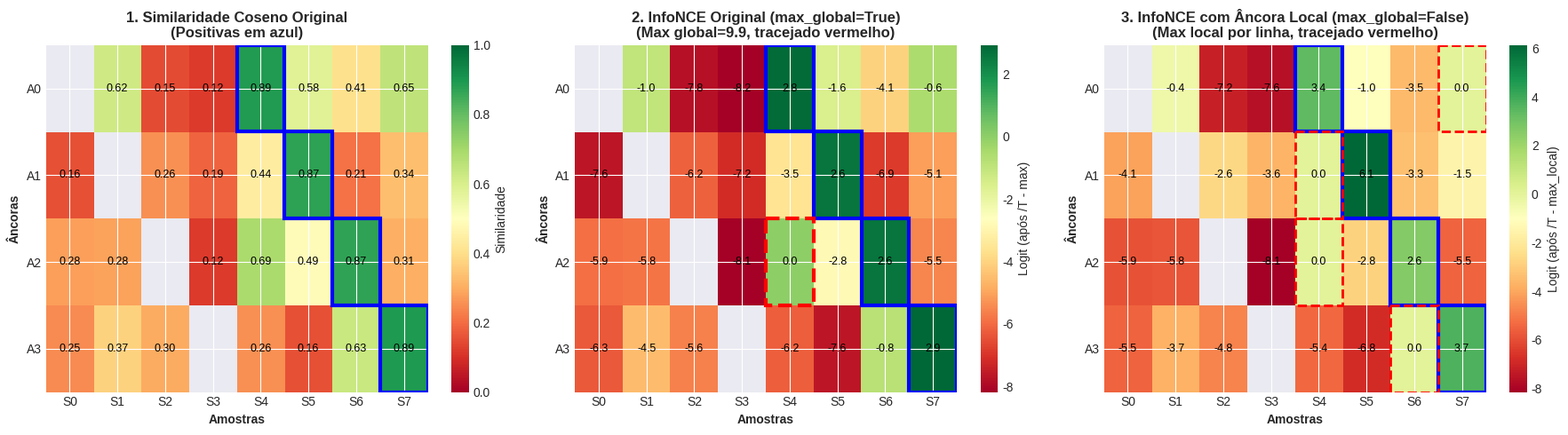

Write Python code to recreate this figure. (Note: this script raises an exception after producing the figure.)
"""
Visualização da diferença teórica entre InfoNCE original e InfoNCE com Âncora Local

Este script cria visualizações didáticas mostrando:
1. Como funciona o InfoNCE original (normalização global)
2. Como funciona o InfoNCE com âncora local (normalização por linha)
3. Exemplos com matrizes de similaridade
4. Impacto no gradiente e aprendizado
"""

import numpy as np
import matplotlib.pyplot as plt
import seaborn as sns
from matplotlib.patches import Rectangle, FancyBboxPatch
import matplotlib.patches as mpatches

# Configuração de estilo
plt.style.use("seaborn-v0_8-darkgrid")
sns.set_palette("husl")


def create_similarity_matrix_example():
    """
    Cria um exemplo de matriz de similaridade coseno entre âncoras e amostras
    """
    np.random.seed(42)

    # 4 âncoras, cada uma com sua positiva + 7 negativas (total 8 amostras)
    n_anchors = 4
    n_samples = 8

    # Matriz de similaridade: cada âncora tem 1 positiva forte e várias negativas
    sim_matrix = np.zeros((n_anchors, n_samples))

    for i in range(n_anchors):
        # Positiva (mesma amostra deslocada)
        pos_idx = (i + n_anchors) % n_samples
        sim_matrix[i, pos_idx] = np.random.uniform(0.85, 0.95)

        # Negativas com diferentes níveis de dificuldade
        for j in range(n_samples):
            if j != i and j != pos_idx:
                # Algumas negativas difíceis (alta similaridade)
                if np.random.rand() > 0.6:
                    sim_matrix[i, j] = np.random.uniform(0.4, 0.7)
                else:
                    # Negativas fáceis (baixa similaridade)
                    sim_matrix[i, j] = np.random.uniform(0.1, 0.4)

        # Própria âncora (similaridade 1, será mascarada)
        sim_matrix[i, i] = 1.0

    return sim_matrix


def plot_similarity_matrices():
    """
    Plota 3 painéis mostrando:
    1. Matriz de similaridade original
    2. InfoNCE original (normalização global com max global)
    3. InfoNCE com âncora local (normalização por linha com max local)
    """
    sim_matrix = create_similarity_matrix_example()
    n_anchors, n_samples = sim_matrix.shape

    # Temperatura para InfoNCE
    temperature = 0.07

    # Criar figura com 3 subplots
    fig, axes = plt.subplots(1, 3, figsize=(18, 5))

    # === Painel 1: Matriz de Similaridade Original ===
    ax = axes[0]

    # Mascarar diagonal (self-similarity)
    sim_display = sim_matrix.copy()
    np.fill_diagonal(sim_display, np.nan)

    im1 = ax.imshow(sim_display, cmap="RdYlGn", vmin=0, vmax=1, aspect="auto")

    # Destacar positivas
    for i in range(n_anchors):
        pos_idx = (i + n_anchors) % n_samples
        rect = Rectangle(
            (pos_idx - 0.5, i - 0.5),
            1,
            1,
            linewidth=3,
            edgecolor="blue",
            facecolor="none",
        )
        ax.add_patch(rect)

    # Anotar valores
    for i in range(n_anchors):
        for j in range(n_samples):
            if i != j:
                text = ax.text(
                    j,
                    i,
                    f"{sim_matrix[i, j]:.2f}",
                    ha="center",
                    va="center",
                    color="black",
                    fontsize=9,
                )

    ax.set_xticks(range(n_samples))
    ax.set_yticks(range(n_anchors))
    ax.set_xticklabels([f"S{i}" for i in range(n_samples)])
    ax.set_yticklabels([f"A{i}" for i in range(n_anchors)])
    ax.set_xlabel("Amostras", fontweight="bold")
    ax.set_ylabel("Âncoras", fontweight="bold")
    ax.set_title(
        "1. Similaridade Coseno Original\n(Positivas em azul)",
        fontweight="bold",
        fontsize=12,
    )
    plt.colorbar(im1, ax=ax, label="Similaridade")

    # === Painel 2: InfoNCE Original (Max Global) ===
    ax = axes[1]

    # Aplicar temperatura
    logits_global = sim_matrix / temperature

    # Encontrar máximo GLOBAL entre todas as negativas
    logits_neg = logits_global.copy()
    for i in range(n_anchors):
        pos_idx = (i + n_anchors) % n_samples
        logits_neg[i, i] = -np.inf  # Mask self
        logits_neg[i, pos_idx] = -np.inf  # Mask positive

    global_max = np.max(logits_neg)

    # Normalizar subtraindo o máximo global
    logits_global_normalized = logits_global - global_max

    # Mascarar diagonal para visualização
    logits_display = logits_global_normalized.copy()
    np.fill_diagonal(logits_display, np.nan)

    im2 = ax.imshow(
        logits_display,
        cmap="RdYlGn",
        aspect="auto",
        vmin=logits_display[~np.isnan(logits_display)].min(),
        vmax=logits_display[~np.isnan(logits_display)].max(),
    )

    # Destacar positivas
    for i in range(n_anchors):
        pos_idx = (i + n_anchors) % n_samples
        rect = Rectangle(
            (pos_idx - 0.5, i - 0.5),
            1,
            1,
            linewidth=3,
            edgecolor="blue",
            facecolor="none",
        )
        ax.add_patch(rect)

    # Destacar negativa máxima global
    max_i, max_j = np.unravel_index(logits_neg.argmax(), logits_neg.shape)
    rect = Rectangle(
        (max_j - 0.5, max_i - 0.5),
        1,
        1,
        linewidth=3,
        edgecolor="red",
        facecolor="none",
        linestyle="--",
    )
    ax.add_patch(rect)

    # Anotar valores
    for i in range(n_anchors):
        for j in range(n_samples):
            if i != j:
                text = ax.text(
                    j,
                    i,
                    f"{logits_global_normalized[i, j]:.1f}",
                    ha="center",
                    va="center",
                    color="black",
                    fontsize=9,
                )

    ax.set_xticks(range(n_samples))
    ax.set_yticks(range(n_anchors))
    ax.set_xticklabels([f"S{i}" for i in range(n_samples)])
    ax.set_yticklabels([f"A{i}" for i in range(n_anchors)])
    ax.set_xlabel("Amostras", fontweight="bold")
    ax.set_ylabel("Âncoras", fontweight="bold")
    ax.set_title(
        f"2. InfoNCE Original (max_global=True)\n(Max global={global_max:.1f}, tracejado vermelho)",
        fontweight="bold",
        fontsize=12,
    )
    plt.colorbar(im2, ax=ax, label="Logit (após /T - max)")

    # === Painel 3: InfoNCE com Âncora Local (Max Local) ===
    ax = axes[2]

    # Aplicar temperatura
    logits_local = sim_matrix / temperature

    # Encontrar máximo LOCAL (por linha) entre negativas
    logits_local_normalized = np.zeros_like(logits_local)
    max_per_row = np.zeros(n_anchors)

    for i in range(n_anchors):
        # Mask self and positive
        pos_idx = (i + n_anchors) % n_samples
        mask = np.ones(n_samples, dtype=bool)
        mask[i] = False
        mask[pos_idx] = False

        # Max local desta âncora
        local_max = logits_local[i, mask].max()
        max_per_row[i] = local_max

        # Subtrair max local
        logits_local_normalized[i] = logits_local[i] - local_max

    # Mascarar diagonal para visualização
    logits_local_display = logits_local_normalized.copy()
    np.fill_diagonal(logits_local_display, np.nan)

    im3 = ax.imshow(
        logits_local_display,
        cmap="RdYlGn",
        aspect="auto",
        vmin=logits_local_display[~np.isnan(logits_local_display)].min(),
        vmax=logits_local_display[~np.isnan(logits_local_display)].max(),
    )

    # Destacar positivas
    for i in range(n_anchors):
        pos_idx = (i + n_anchors) % n_samples
        rect = Rectangle(
            (pos_idx - 0.5, i - 0.5),
            1,
            1,
            linewidth=3,
            edgecolor="blue",
            facecolor="none",
        )
        ax.add_patch(rect)

    # Destacar negativa máxima LOCAL de cada âncora
    for i in range(n_anchors):
        pos_idx = (i + n_anchors) % n_samples
        mask = np.ones(n_samples, dtype=bool)
        mask[i] = False
        mask[pos_idx] = False

        logits_masked = logits_local[i].copy()
        logits_masked[~mask] = -np.inf
        max_j = logits_masked.argmax()

        rect = Rectangle(
            (max_j - 0.5, i - 0.5),
            1,
            1,
            linewidth=2,
            edgecolor="red",
            facecolor="none",
            linestyle="--",
        )
        ax.add_patch(rect)

    # Anotar valores
    for i in range(n_anchors):
        for j in range(n_samples):
            if i != j:
                text = ax.text(
                    j,
                    i,
                    f"{logits_local_normalized[i, j]:.1f}",
                    ha="center",
                    va="center",
                    color="black",
                    fontsize=9,
                )

    ax.set_xticks(range(n_samples))
    ax.set_yticks(range(n_anchors))
    ax.set_xticklabels([f"S{i}" for i in range(n_samples)])
    ax.set_yticklabels([f"A{i}" for i in range(n_anchors)])
    ax.set_xlabel("Amostras", fontweight="bold")
    ax.set_ylabel("Âncoras", fontweight="bold")
    ax.set_title(
        "3. InfoNCE com Âncora Local (max_global=False)\n(Max local por linha, tracejado vermelho)",
        fontweight="bold",
        fontsize=12,
    )
    plt.colorbar(im3, ax=ax, label="Logit (após /T - max_local)")

    plt.tight_layout()
    return fig, sim_matrix, logits_global_normalized, logits_local_normalized


def plot_loss_computation():
    """
    Mostra o cálculo da loss step-by-step para uma âncora específica
    """
    np.random.seed(42)

    # Exemplo simplificado: 1 âncora, 1 positiva, 3 negativas
    similarities = np.array([0.92, 0.65, 0.45, 0.25])  # [pos, neg1, neg2, neg3]
    labels = ["Positiva", "Neg 1\n(difícil)", "Neg 2\n(média)", "Neg 3\n(fácil)"]

    temperature = 0.07

    fig, axes = plt.subplots(2, 2, figsize=(16, 12))

    # === Painel 1: Similaridades originais ===
    ax = axes[0, 0]
    colors = ["#2ecc71", "#e74c3c", "#e67e22", "#f39c12"]
    bars = ax.bar(
        labels, similarities, color=colors, alpha=0.7, edgecolor="black", linewidth=2
    )
    ax.axhline(y=0, color="black", linestyle="-", linewidth=0.8)
    ax.set_ylabel("Similaridade Coseno", fontweight="bold", fontsize=11)
    ax.set_title("Passo 1: Similaridades Originais", fontweight="bold", fontsize=12)
    ax.set_ylim([0, 1])

    # Anotar valores
    for bar, val in zip(bars, similarities):
        height = bar.get_height()
        ax.text(
            bar.get_x() + bar.get_width() / 2.0,
            height + 0.02,
            f"{val:.2f}",
            ha="center",
            va="bottom",
            fontweight="bold",
            fontsize=10,
        )

    # === Painel 2: Após aplicar temperatura ===
    ax = axes[0, 1]
    logits = similarities / temperature
    bars = ax.bar(
        labels, logits, color=colors, alpha=0.7, edgecolor="black", linewidth=2
    )
    ax.axhline(y=0, color="black", linestyle="-", linewidth=0.8)
    ax.set_ylabel("Logit (sim / T)", fontweight="bold", fontsize=11)
    ax.set_title(
        f"Passo 2: Aplicar Temperatura (T={temperature})",
        fontweight="bold",
        fontsize=12,
    )

    # Anotar valores
    for bar, val in zip(bars, logits):
        height = bar.get_height()
        ax.text(
            bar.get_x() + bar.get_width() / 2.0,
            height + 0.3,
            f"{val:.1f}",
            ha="center",
            va="bottom",
            fontweight="bold",
            fontsize=10,
        )

    # === Painel 3: InfoNCE Original (max global) ===
    ax = axes[1, 0]

    # Max global entre negativas
    max_global = logits[1:].max()
    logits_global = logits - max_global

    bars = ax.bar(
        labels, logits_global, color=colors, alpha=0.7, edgecolor="black", linewidth=2
    )
    ax.axhline(
        y=0,
        color="red",
        linestyle="--",
        linewidth=2,
        label=f"Max Global = {max_global:.1f}",
    )
    ax.set_ylabel("Logit Normalizado", fontweight="bold", fontsize=11)
    ax.set_title(
        "Passo 3a: InfoNCE Original\n(Subtrair max GLOBAL das negativas)",
        fontweight="bold",
        fontsize=12,
    )
    ax.legend(loc="upper right")

    # Anotar valores
    for bar, val in zip(bars, logits_global):
        height = bar.get_height()
        y_pos = height + 0.3 if height > 0 else height - 0.5
        ax.text(
            bar.get_x() + bar.get_width() / 2.0,
            y_pos,
            f"{val:.1f}",
            ha="center",
            va="bottom" if height > 0 else "top",
            fontweight="bold",
            fontsize=10,
        )

    # Calcular loss
    exp_logits_global = np.exp(logits_global)
    loss_global = -logits_global[0] + np.log(exp_logits_global.sum())

    # Adicionar cálculo da loss
    loss_text = f"Loss InfoNCE Original:\n"
    loss_text += f"-log(exp({logits_global[0]:.1f}) / Σexp(...))\n"
    loss_text += f"= -{logits_global[0]:.1f} + log({exp_logits_global.sum():.2f})\n"
    loss_text += f"= {loss_global:.3f}"

    ax.text(
        0.98,
        0.02,
        loss_text,
        transform=ax.transAxes,
        fontsize=10,
        verticalalignment="bottom",
        horizontalalignment="right",
        bbox=dict(boxstyle="round", facecolor="wheat", alpha=0.8),
    )

    # === Painel 4: InfoNCE com Âncora Local ===
    ax = axes[1, 1]

    # Max local (só desta âncora, entre suas negativas)
    max_local = logits[1:].max()  # Mesmo neste caso simples, mas conceito diferente
    logits_local = logits - max_local

    bars = ax.bar(
        labels, logits_local, color=colors, alpha=0.7, edgecolor="black", linewidth=2
    )
    ax.axhline(
        y=0,
        color="red",
        linestyle="--",
        linewidth=2,
        label=f"Max Local = {max_local:.1f}",
    )
    ax.set_ylabel("Logit Normalizado", fontweight="bold", fontsize=11)
    ax.set_title(
        "Passo 3b: InfoNCE com Âncora Local\n(Subtrair max LOCAL desta âncora)",
        fontweight="bold",
        fontsize=12,
    )
    ax.legend(loc="upper right")

    # Anotar valores
    for bar, val in zip(bars, logits_local):
        height = bar.get_height()
        y_pos = height + 0.3 if height > 0 else height - 0.5
        ax.text(
            bar.get_x() + bar.get_width() / 2.0,
            y_pos,
            f"{val:.1f}",
            ha="center",
            va="bottom" if height > 0 else "top",
            fontweight="bold",
            fontsize=10,
        )

    # Calcular loss
    exp_logits_local = np.exp(logits_local)
    loss_local = -logits_local[0] + np.log(exp_logits_local.sum())

    # Adicionar cálculo da loss
    loss_text = f"Loss InfoNCE Local:\n"
    loss_text += f"-log(exp({logits_local[0]:.1f}) / Σexp(...))\n"
    loss_text += f"= -{logits_local[0]:.1f} + log({exp_logits_local.sum():.2f})\n"
    loss_text += f"= {loss_local:.3f}"

    ax.text(
        0.98,
        0.02,
        loss_text,
        transform=ax.transAxes,
        fontsize=10,
        verticalalignment="bottom",
        horizontalalignment="right",
        bbox=dict(boxstyle="round", facecolor="lightblue", alpha=0.8),
    )

    plt.tight_layout()
    return fig


def plot_gradient_impact():
    """
    Visualiza o impacto no gradiente: como cada método "vê" as negativas
    """
    np.random.seed(42)

    # Exemplo: 1 âncora com múltiplas negativas de diferentes dificuldades
    n_negatives = 10
    neg_similarities = np.sort(np.random.uniform(0.2, 0.8, n_negatives))[::-1]

    temperature = 0.07
    logits = neg_similarities / temperature

    # Max global (digamos que vem de outra âncora com negativa muito difícil)
    max_global = 11.0  # Negativa difícil de outra âncora

    # Max local (da própria âncora)
    max_local = logits.max()

    fig, axes = plt.subplots(2, 2, figsize=(16, 10))

    # === Painel 1: Similaridades das negativas ===
    ax = axes[0, 0]
    x = range(n_negatives)
    colors_gradient = plt.cm.Reds(np.linspace(0.4, 0.9, n_negatives))

    bars = ax.bar(
        x, neg_similarities, color=colors_gradient, edgecolor="black", linewidth=1
    )
    ax.set_xlabel("Negativas (ordenadas por similaridade)", fontweight="bold")
    ax.set_ylabel("Similaridade Coseno", fontweight="bold")
    ax.set_title(
        "Negativas Ordenadas por Dificuldade\n(Difícil → Fácil)",
        fontweight="bold",
        fontsize=12,
    )
    ax.set_xticks(x)
    ax.set_xticklabels([f"N{i}" for i in x])

    # Destacar as mais difíceis
    for i in range(3):
        bars[i].set_edgecolor("red")
        bars[i].set_linewidth(3)

    # === Painel 2: Logits após temperatura ===
    ax = axes[0, 1]
    bars = ax.bar(x, logits, color=colors_gradient, edgecolor="black", linewidth=1)
    ax.axhline(
        y=max_global,
        color="orange",
        linestyle="--",
        linewidth=2,
        label=f"Max Global (outra âncora) = {max_global:.1f}",
    )
    ax.axhline(
        y=max_local,
        color="red",
        linestyle="--",
        linewidth=2,
        label=f"Max Local (esta âncora) = {max_local:.1f}",
    )
    ax.set_xlabel("Negativas", fontweight="bold")
    ax.set_ylabel("Logit (sim / T)", fontweight="bold")
    ax.set_title("Logits e Pontos de Referência", fontweight="bold", fontsize=12)
    ax.set_xticks(x)
    ax.set_xticklabels([f"N{i}" for i in x])
    ax.legend(loc="upper right")

    # === Painel 3: Contribuição no InfoNCE Original (Global) ===
    ax = axes[1, 0]

    logits_global = logits - max_global
    exp_logits_global = np.exp(logits_global)
    contributions_global = exp_logits_global / exp_logits_global.sum()

    bars = ax.bar(
        x, contributions_global, color=colors_gradient, edgecolor="black", linewidth=1
    )
    ax.set_xlabel("Negativas", fontweight="bold")
    ax.set_ylabel("Contribuição para a Loss", fontweight="bold")
    ax.set_title(
        "InfoNCE Original: Contribuição de Cada Negativa\n(Negativas difíceis dominam menos)",
        fontweight="bold",
        fontsize=12,
    )
    ax.set_xticks(x)
    ax.set_xticklabels([f"N{i}" for i in x])

    # Anotar soma
    ax.text(
        0.98,
        0.98,
        f"Σ = {contributions_global.sum():.3f}\nMáx = {contributions_global.max():.3f}",
        transform=ax.transAxes,
        fontsize=10,
        verticalalignment="top",
        horizontalalignment="right",
        bbox=dict(boxstyle="round", facecolor="wheat", alpha=0.8),
    )

    # === Painel 4: Contribuição no InfoNCE Local ===
    ax = axes[1, 1]

    logits_local = logits - max_local
    exp_logits_local = np.exp(logits_local)
    contributions_local = exp_logits_local / exp_logits_local.sum()

    bars = ax.bar(
        x, contributions_local, color=colors_gradient, edgecolor="black", linewidth=1
    )
    ax.set_xlabel("Negativas", fontweight="bold")
    ax.set_ylabel("Contribuição para a Loss", fontweight="bold")
    ax.set_title(
        "InfoNCE Local: Contribuição de Cada Negativa\n(Negativas difíceis DESTA âncora dominam menos)",
        fontweight="bold",
        fontsize=12,
    )
    ax.set_xticks(x)
    ax.set_xticklabels([f"N{i}" for i in x])

    # Anotar soma
    ax.text(
        0.98,
        0.98,
        f"Σ = {contributions_local.sum():.3f}\nMáx = {contributions_local.max():.3f}",
        transform=ax.transAxes,
        fontsize=10,
        verticalalignment="top",
        horizontalalignment="right",
        bbox=dict(boxstyle="round", facecolor="lightblue", alpha=0.8),
    )

    plt.tight_layout()
    return fig


def create_explanation_diagram():
    """
    Cria um diagrama conceitual explicando a diferença
    """
    fig, axes = plt.subplots(2, 1, figsize=(16, 12))

    # === Painel 1: InfoNCE Original ===
    ax = axes[0]
    ax.set_xlim(0, 10)
    ax.set_ylim(0, 10)
    ax.axis("off")
    ax.set_title(
        "InfoNCE Original (max_global=True)", fontweight="bold", fontsize=16, pad=20
    )

    # Desenhar âncoras
    anchor_positions = [(1, 7), (1, 5), (1, 3), (1, 1)]
    anchor_colors = ["#3498db", "#2ecc71", "#e74c3c", "#f39c12"]

    for i, (pos, color) in enumerate(zip(anchor_positions, anchor_colors)):
        circle = plt.Circle(
            pos, 0.3, color=color, alpha=0.7, edgecolor="black", linewidth=2
        )
        ax.add_patch(circle)
        ax.text(
            pos[0],
            pos[1],
            f"A{i}",
            ha="center",
            va="center",
            fontweight="bold",
            fontsize=12,
            color="white",
        )

    # Desenhar negativas (compartilhadas)
    neg_positions = [(5, 8), (6, 6), (7, 4), (8, 2), (4, 2)]
    for i, pos in enumerate(neg_positions):
        circle = plt.Circle(
            pos, 0.25, color="gray", alpha=0.5, edgecolor="black", linewidth=1
        )
        ax.add_patch(circle)
        ax.text(
            pos[0],
            pos[1],
            f"N{i}",
            ha="center",
            va="center",
            fontweight="bold",
            fontsize=10,
        )

    # Desenhar a negativa global mais difícil
    max_neg_pos = neg_positions[0]
    circle_highlight = plt.Circle(
        max_neg_pos, 0.35, color="none", edgecolor="red", linewidth=4, linestyle="--"
    )
    ax.add_patch(circle_highlight)
    ax.text(
        max_neg_pos[0] + 1.2,
        max_neg_pos[1],
        "MAX GLOBAL\n(mais difícil de TODAS)",
        fontsize=11,
        color="red",
        fontweight="bold",
        bbox=dict(boxstyle="round", facecolor="white", edgecolor="red", linewidth=2),
    )

    # Setas de todas as âncoras para o max global
    for pos, color in zip(anchor_positions, anchor_colors):
        ax.annotate(
            "",
            xy=max_neg_pos,
            xytext=pos,
            arrowprops=dict(arrowstyle="->", lw=2, color=color, alpha=0.5),
        )

    # Texto explicativo
    explanation = (
        "• Todas as âncoras usam a MESMA negativa como referência\n"
        "• Normalização: subtrai o máximo GLOBAL de todas as negativas\n"
        "• Problema: âncoras com negativas fáceis são penalizadas\n"
        "  pela negativa difícil de OUTRAS âncoras"
    )
    ax.text(
        5,
        0.5,
        explanation,
        fontsize=11,
        ha="center",
        bbox=dict(boxstyle="round", facecolor="wheat", alpha=0.9, pad=0.8),
    )

    # === Painel 2: InfoNCE com Âncora Local ===
    ax = axes[1]
    ax.set_xlim(0, 10)
    ax.set_ylim(0, 10)
    ax.axis("off")
    ax.set_title(
        "InfoNCE com Âncora Local (max_global=False)",
        fontweight="bold",
        fontsize=16,
        pad=20,
    )

    # Desenhar âncoras
    for i, (pos, color) in enumerate(zip(anchor_positions, anchor_colors)):
        circle = plt.Circle(
            pos, 0.3, color=color, alpha=0.7, edgecolor="black", linewidth=2
        )
        ax.add_patch(circle)
        ax.text(
            pos[0],
            pos[1],
            f"A{i}",
            ha="center",
            va="center",
            fontweight="bold",
            fontsize=12,
            color="white",
        )

    # Desenhar grupos de negativas para cada âncora
    neg_groups = [
        [(4, 7.5), (5, 7), (6, 6.5)],  # A0
        [(4, 5.5), (5, 5), (6, 4.5)],  # A1
        [(4, 3.5), (5, 3), (6, 2.5)],  # A2
        [(4, 1.5), (5, 1), (6, 0.5)],  # A3
    ]

    for group_idx, (neg_group, anchor_pos, color) in enumerate(
        zip(neg_groups, anchor_positions, anchor_colors)
    ):
        for neg_idx, pos in enumerate(neg_group):
            circle = plt.Circle(
                pos, 0.2, color="gray", alpha=0.5, edgecolor="black", linewidth=1
            )
            ax.add_patch(circle)

            # Seta da âncora para esta negativa
            ax.annotate(
                "",
                xy=pos,
                xytext=anchor_pos,
                arrowprops=dict(arrowstyle="->", lw=1.5, color=color, alpha=0.6),
            )

        # Destacar a negativa mais difícil DESTA âncora
        max_local_pos = neg_group[0]
        circle_highlight = plt.Circle(
            max_local_pos,
            0.28,
            color="none",
            edgecolor=color,
            linewidth=3,
            linestyle="--",
        )
        ax.add_patch(circle_highlight)

        # Label do max local
        if group_idx == 0:
            ax.text(
                max_local_pos[0] + 0.8,
                max_local_pos[1],
                f"Max Local A{group_idx}",
                fontsize=9,
                color=color,
                fontweight="bold",
            )

    # Texto explicativo
    explanation = (
        "• Cada âncora usa SUA PRÓPRIA negativa mais difícil como referência\n"
        "• Normalização: subtrai o máximo LOCAL (por linha) das negativas\n"
        "• Vantagem: cada âncora é avaliada no SEU próprio contexto\n"
        "• Resultado: treinamento mais adaptativo e justo por amostra"
    )
    ax.text(
        5,
        9.2,
        explanation,
        fontsize=11,
        ha="center",
        bbox=dict(boxstyle="round", facecolor="lightblue", alpha=0.9, pad=0.8),
    )

    plt.tight_layout()
    return fig


def main():
    """
    Gera todas as visualizações
    """
    print("Gerando visualizações da diferença entre InfoNCE Original e Âncora Local...")

    # 1. Matrizes de similaridade
    print("\n1. Criando visualização de matrizes de similaridade...")
    fig1, sim_matrix, logits_global, logits_local = plot_similarity_matrices()
    fig1.savefig(
        "../results/infonce_theory/infonce_matrices_comparison.png",
        dpi=300,
        bbox_inches="tight",
    )
    print("   ✓ Salvo: ../results/infonce_theory/infonce_matrices_comparison.png")

    # 2. Cálculo da loss step-by-step
    print("\n2. Criando visualização do cálculo da loss...")
    fig2 = plot_loss_computation()
    fig2.savefig(
        "../results/infonce_theory/infonce_loss_computation.png",
        dpi=300,
        bbox_inches="tight",
    )
    print("   ✓ Salvo: ../results/infonce_theory/infonce_loss_computation.png")

    # 3. Impacto no gradiente
    print("\n3. Criando visualização do impacto no gradiente...")
    fig3 = plot_gradient_impact()
    fig3.savefig(
        "../results/infonce_theory/infonce_gradient_impact.png",
        dpi=300,
        bbox_inches="tight",
    )
    print("   ✓ Salvo: ../results/infonce_theory/infonce_gradient_impact.png")

    # 4. Diagrama conceitual
    print("\n4. Criando diagrama conceitual...")
    fig4 = create_explanation_diagram()
    fig4.savefig(
        "../results/infonce_theory/infonce_conceptual_diagram.png",
        dpi=300,
        bbox_inches="tight",
    )
    print("   ✓ Salvo: ../results/infonce_theory/infonce_conceptual_diagram.png")

    print("\n" + "=" * 80)
    print("VISUALIZAÇÕES GERADAS COM SUCESSO!")
    print("=" * 80)
    print("\nArquivos criados:")
    print(
        "  1. infonce_matrices_comparison.png - Comparação de matrizes de similaridade"
    )
    print("  2. infonce_loss_computation.png - Cálculo detalhado da loss")
    print("  3. infonce_gradient_impact.png - Impacto nas contribuições do gradiente")
    print("  4. infonce_conceptual_diagram.png - Diagrama conceitual da diferença")

    # Criar sumário textual
    print("\n" + "=" * 80)
    print("RESUMO DA DIFERENÇA TEÓRICA")
    print("=" * 80)
    print("\n📊 InfoNCE Original (max_global=True):")
    print("   • Encontra a negativa mais difícil entre TODAS as âncoras")
    print("   • Subtrai esse máximo global de todos os logits")
    print("   • Efeito: âncoras com negativas fáceis são influenciadas por")
    print("     negativas difíceis de OUTRAS âncoras")
    print("   • Consequência: gradientes podem ser dominados por outliers globais")

    print("\n📊 InfoNCE com Âncora Local (max_global=False):")
    print("   • Encontra a negativa mais difícil para CADA âncora individualmente")
    print("   • Subtrai o máximo local (por linha) dos logits de cada âncora")
    print("   • Efeito: cada âncora é avaliada no SEU próprio contexto")
    print("   • Consequência: treinamento mais adaptativo, cada amostra contribui")
    print("     proporcionalmente à sua dificuldade relativa")

    print("\n💡 IMPACTO PRÁTICO:")
    print("   • Âncora Local permite que amostras com negativas fáceis")
    print("     contribuam mais efetivamente para o aprendizado")
    print("   • Reduz o viés causado por negativas globalmente difíceis")
    print("   • Melhora o aprendizado em cenários de continual learning")
    print("     onde a dificuldade das negativas varia entre tarefas")

    print("\n📈 RESULTADOS EMPÍRICOS:")
    print("   • Baseline (max_global=True): 63.51% NME1 final")
    print("   • Âncora Local (max_global=False): 63.83% NME1 final")
    print("   • Melhoria: +0.32% (consistente em 8/10 tarefas)")
    print("\n" + "=" * 80)


if __name__ == "__main__":
    main()
